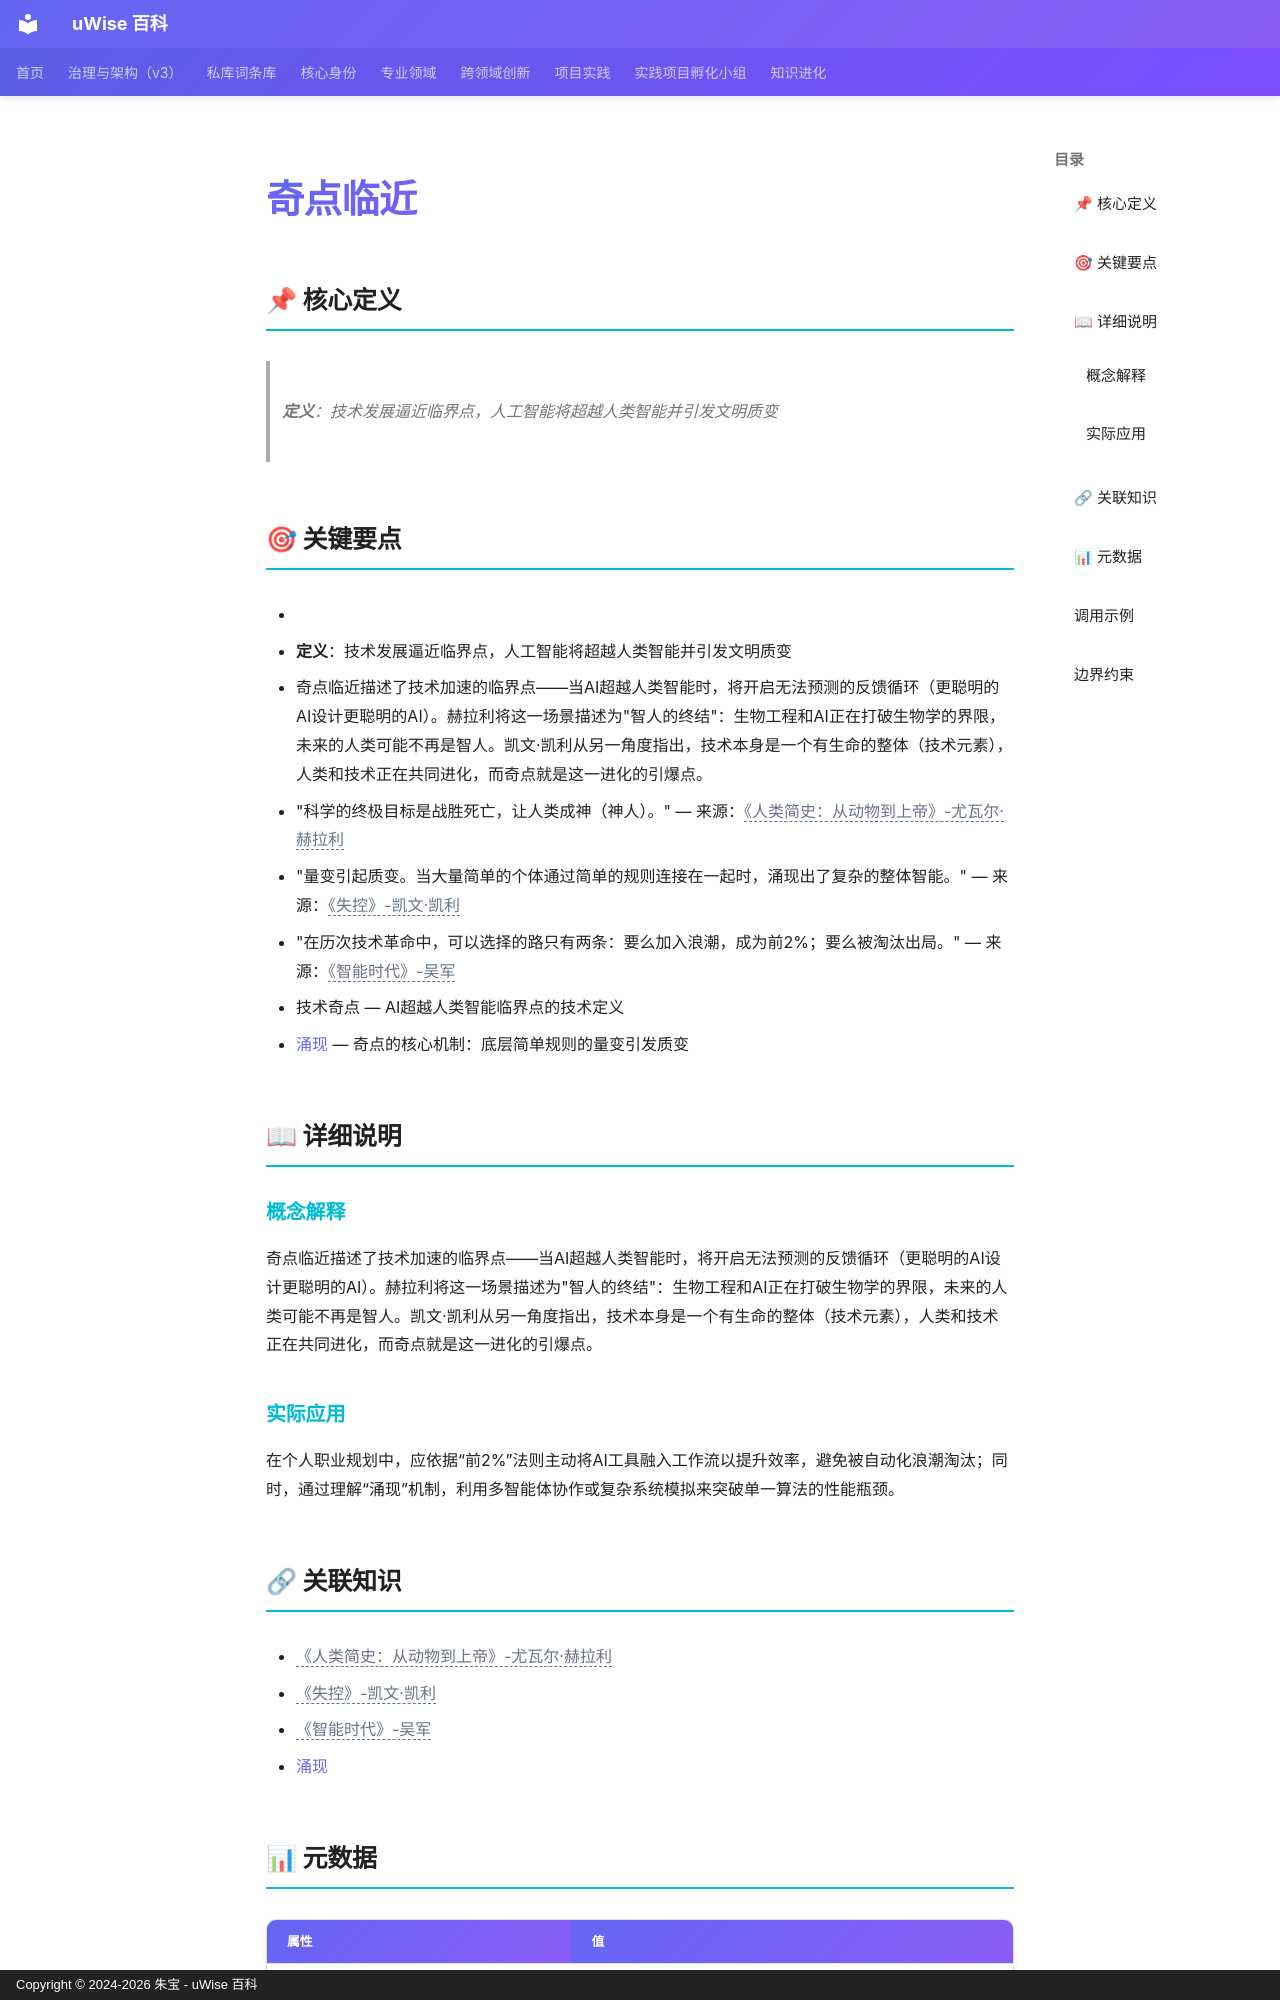

repository: zhubao315/uWise · page: vault-encyclopedia/md-e67263ee/index.html · generator: mkdocs · copyright: Copyright © 2024-2026 朱宝 - uWise 百科

---
title: "奇点临近"
description: "定义：技术发展逼近临界点，人工智能将超越人类智能并引发文明质变"
---

# 奇点临近

## 📌 核心定义

> **定义**：技术发展逼近临界点，人工智能将超越人类智能并引发文明质变

## 🎯 关键要点

- <!-- AI辅助丰富：基于读书笔记提炼 -->
- **定义**：技术发展逼近临界点，人工智能将超越人类智能并引发文明质变
- 奇点临近描述了技术加速的临界点——当AI超越人类智能时，将开启无法预测的反馈循环（更聪明的AI设计更聪明的AI）。赫拉利将这一场景描述为"智人的终结"：生物工程和AI正在打破生物学的界限，未来的人类可能不再是智人。凯文·凯利从另一角度指出，技术本身是一个有生命的整体（技术元素），人类和技术正在共同进化，而奇点就是这一进化的引爆点。
- "科学的终极目标是战胜死亡，让人类成神（神人）。" — 来源：<span class="uw-unresolved" data-target="《人类简史：从动物到上帝》-尤瓦尔·赫拉利" title="未解析的双链目标：《人类简史：从动物到上帝》-尤瓦尔·赫拉利">《人类简史：从动物到上帝》-尤瓦尔·赫拉利</span>
- "量变引起质变。当大量简单的个体通过简单的规则连接在一起时，涌现出了复杂的整体智能。" — 来源：<span class="uw-unresolved" data-target="《失控》-凯文·凯利" title="未解析的双链目标：《失控》-凯文·凯利">《失控》-凯文·凯利</span>
- "在历次技术革命中，可以选择的路只有两条：要么加入浪潮，成为前2%；要么被淘汰出局。" — 来源：<span class="uw-unresolved" data-target="《智能时代》-吴军" title="未解析的双链目标：《智能时代》-吴军">《智能时代》-吴军</span>
- 技术奇点 — AI超越人类智能临界点的技术定义
- [涌现](../md-7a47cef5/) — 奇点的核心机制：底层简单规则的量变引发质变

## 📖 详细说明

### 概念解释
<!-- AI辅助丰富：基于读书笔记提炼 -->
奇点临近描述了技术加速的临界点——当AI超越人类智能时，将开启无法预测的反馈循环（更聪明的AI设计更聪明的AI）。赫拉利将这一场景描述为"智人的终结"：生物工程和AI正在打破生物学的界限，未来的人类可能不再是智人。凯文·凯利从另一角度指出，技术本身是一个有生命的整体（技术元素），人类和技术正在共同进化，而奇点就是这一进化的引爆点。


### 实际应用

在个人职业规划中，应依据“前2%”法则主动将AI工具融入工作流以提升效率，避免被自动化浪潮淘汰；同时，通过理解“涌现”机制，利用多智能体协作或复杂系统模拟来突破单一算法的性能瓶颈。
